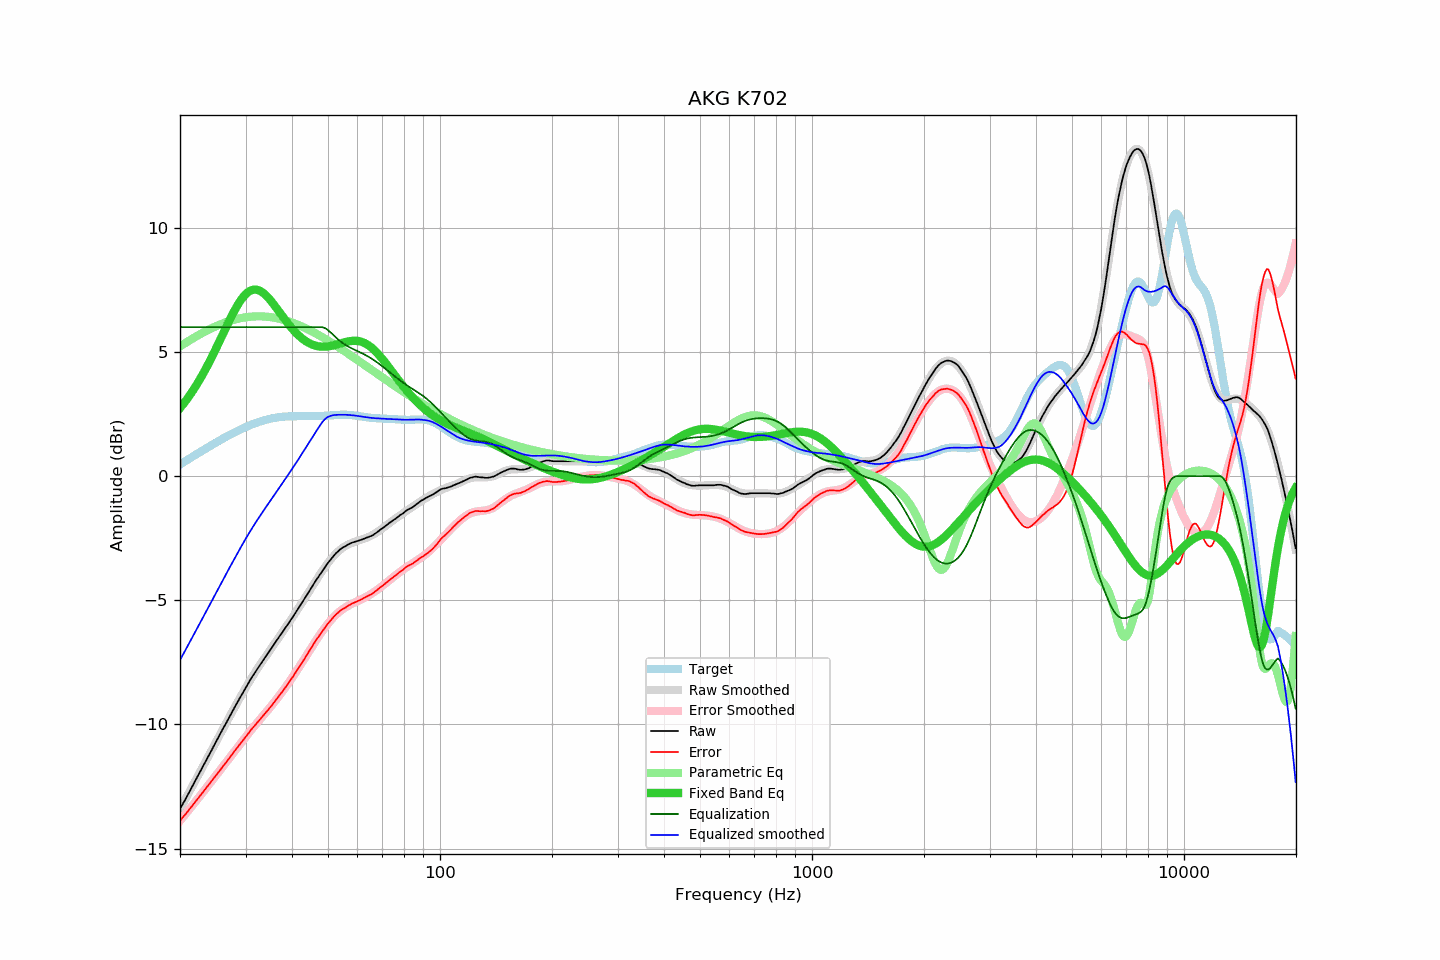

The table this chart was drawn from, first rows:
frequency, raw, error, smoothed, error_smoothed, equalization, parametric_eq, equalized_raw, equalized_smoothed, target
20.00, -13.41, -13.88, -13.41, -13.88, 6.00, 2.74, -7.41, -7.41, 0.47
20.20, -13.29, -13.80, -13.29, -13.80, 6.00, 2.82, -7.29, -7.29, 0.51
20.40, -13.17, -13.72, -13.17, -13.72, 6.00, 2.90, -7.17, -7.17, 0.55
20.61, -13.06, -13.65, -13.05, -13.64, 6.00, 2.98, -7.06, -7.05, 0.59
20.81, -12.94, -13.57, -12.93, -13.56, 6.00, 3.07, -6.94, -6.93, 0.63
21.02, -12.82, -13.49, -12.81, -13.48, 6.00, 3.16, -6.82, -6.81, 0.67
21.23, -12.70, -13.41, -12.69, -13.40, 6.00, 3.25, -6.70, -6.69, 0.71
21.44, -12.57, -13.32, -12.57, -13.32, 6.00, 3.34, -6.57, -6.57, 0.75
21.66, -12.45, -13.24, -12.45, -13.24, 6.00, 3.44, -6.45, -6.45, 0.79
21.87, -12.33, -13.16, -12.33, -13.16, 6.00, 3.54, -6.33, -6.33, 0.83
22.09, -12.21, -13.08, -12.21, -13.08, 6.00, 3.64, -6.21, -6.21, 0.87
22.31, -12.09, -13.00, -12.09, -13.00, 6.00, 3.75, -6.09, -6.09, 0.91
22.54, -11.97, -12.92, -11.97, -12.92, 6.00, 3.86, -5.97, -5.97, 0.95
22.76, -11.85, -12.84, -11.85, -12.84, 6.00, 3.97, -5.85, -5.85, 0.99
22.99, -11.73, -12.76, -11.72, -12.75, 6.00, 4.08, -5.73, -5.72, 1.03
23.22, -11.60, -12.67, -11.60, -12.67, 6.00, 4.20, -5.60, -5.60, 1.07
23.45, -11.48, -12.59, -11.48, -12.59, 6.00, 4.32, -5.48, -5.48, 1.11
23.69, -11.36, -12.51, -11.36, -12.50, 6.00, 4.44, -5.36, -5.36, 1.15
23.92, -11.24, -12.42, -11.24, -12.42, 6.00, 4.56, -5.24, -5.24, 1.18
24.16, -11.12, -12.34, -11.12, -12.34, 6.00, 4.69, -5.12, -5.12, 1.22
24.40, -11.00, -12.26, -10.99, -12.26, 6.00, 4.82, -5.00, -4.99, 1.26
24.65, -10.87, -12.17, -10.87, -12.17, 6.00, 4.95, -4.87, -4.87, 1.30
24.89, -10.75, -12.09, -10.75, -12.09, 6.00, 5.08, -4.75, -4.75, 1.34
25.14, -10.63, -12.00, -10.63, -12.00, 6.00, 5.22, -4.63, -4.63, 1.38
25.39, -10.51, -11.92, -10.51, -11.92, 6.00, 5.35, -4.51, -4.51, 1.41
25.65, -10.39, -11.84, -10.39, -11.84, 6.00, 5.49, -4.39, -4.39, 1.45
25.91, -10.26, -11.75, -10.27, -11.75, 6.00, 5.63, -4.26, -4.27, 1.49
26.16, -10.14, -11.66, -10.15, -11.67, 6.00, 5.76, -4.14, -4.15, 1.52
26.43, -10.03, -11.59, -10.02, -11.58, 6.00, 5.90, -4.03, -4.02, 1.56
26.69, -9.91, -11.50, -9.91, -11.50, 6.00, 6.04, -3.91, -3.91, 1.59
26.96, -9.79, -11.42, -9.79, -11.41, 6.00, 6.17, -3.79, -3.79, 1.63
27.23, -9.67, -11.33, -9.67, -11.33, 6.00, 6.30, -3.67, -3.67, 1.66
27.50, -9.55, -11.25, -9.55, -11.24, 6.00, 6.43, -3.55, -3.55, 1.70
27.77, -9.43, -11.16, -9.43, -11.16, 6.00, 6.56, -3.43, -3.43, 1.73
28.05, -9.31, -11.07, -9.31, -11.07, 6.00, 6.68, -3.31, -3.31, 1.76
28.33, -9.19, -10.98, -9.20, -10.99, 6.00, 6.79, -3.19, -3.20, 1.79
28.62, -9.08, -10.91, -9.08, -10.90, 6.00, 6.90, -3.08, -3.08, 1.83
28.90, -8.96, -10.82, -8.96, -10.82, 6.00, 7.01, -2.96, -2.96, 1.86
29.19, -8.85, -10.74, -8.85, -10.74, 6.00, 7.10, -2.85, -2.85, 1.89
29.48, -8.74, -10.66, -8.73, -10.65, 6.00, 7.19, -2.74, -2.73, 1.92
29.78, -8.62, -10.57, -8.62, -10.57, 6.00, 7.27, -2.62, -2.62, 1.95
30.08, -8.51, -10.49, -8.51, -10.49, 6.00, 7.33, -2.51, -2.51, 1.98
30.38, -8.40, -10.41, -8.40, -10.41, 6.00, 7.39, -2.40, -2.40, 2.01
30.68, -8.29, -10.33, -8.29, -10.33, 6.00, 7.44, -2.29, -2.29, 2.04
30.99, -8.17, -10.23, -8.18, -10.25, 6.00, 7.47, -2.17, -2.18, 2.06
31.30, -8.07, -10.16, -8.08, -10.17, 6.00, 7.50, -2.07, -2.08, 2.09
31.61, -7.97, -10.08, -7.98, -10.09, 6.00, 7.51, -1.97, -1.98, 2.11
31.93, -7.87, -10.01, -7.87, -10.01, 6.00, 7.51, -1.87, -1.87, 2.14
32.24, -7.78, -9.94, -7.77, -9.93, 6.00, 7.50, -1.78, -1.77, 2.16
32.57, -7.68, -9.86, -7.68, -9.86, 6.00, 7.48, -1.68, -1.68, 2.18
32.89, -7.58, -9.78, -7.58, -9.78, 6.00, 7.45, -1.58, -1.58, 2.20
33.22, -7.48, -9.70, -7.48, -9.70, 6.00, 7.41, -1.48, -1.48, 2.22
33.55, -7.39, -9.63, -7.39, -9.63, 6.00, 7.37, -1.39, -1.39, 2.24
33.89, -7.29, -9.55, -7.29, -9.55, 6.00, 7.31, -1.29, -1.29, 2.26
34.23, -7.20, -9.48, -7.20, -9.47, 6.00, 7.25, -1.20, -1.20, 2.28
34.57, -7.11, -9.40, -7.10, -9.40, 6.00, 7.18, -1.11, -1.10, 2.29
34.92, -7.01, -9.32, -7.01, -9.32, 6.00, 7.10, -1.01, -1.01, 2.31
35.27, -6.92, -9.24, -6.91, -9.24, 6.00, 7.03, -0.92, -0.91, 2.32
35.62, -6.82, -9.16, -6.82, -9.16, 6.00, 6.94, -0.82, -0.82, 2.34
35.97, -6.73, -9.08, -6.73, -9.07, 6.00, 6.86, -0.73, -0.73, 2.35
... 635 more rows
